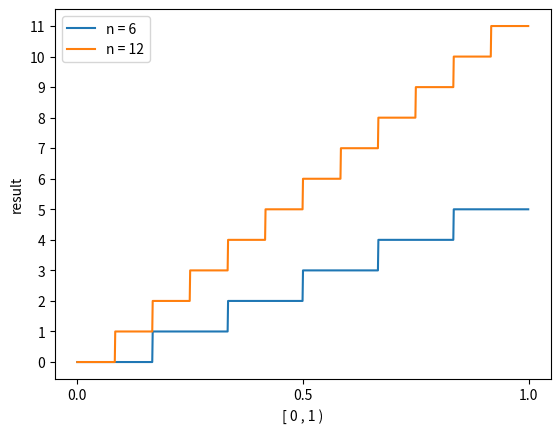

Write the Python code that produced this figure.
import numpy as np
import matplotlib.pyplot as plt
import copy
import math
import random

x = np.arange(0, 1, 1 / 1000)
n1 = 6
n2 = 12
y1 = x*n1
y2 = x*n2
y1 = [math.floor(y1[i]) for i in range(len(y1))]
y2 = [math.floor(y2[i]) for i in range(len(y2))]

fig = plt.figure()
ax1 = fig.add_subplot()
ax1.set_ylabel('result')
ax1.set_xlabel('[ 0 , 1 )')
ax1.set_yticks(range(n2))
ax1.set_xticks([0, 0.5, 1])
ax1.plot(x, y1, label='n = 6')
ax1.plot(x, y2, label='n = 12')
ax1.legend()


plt.show()